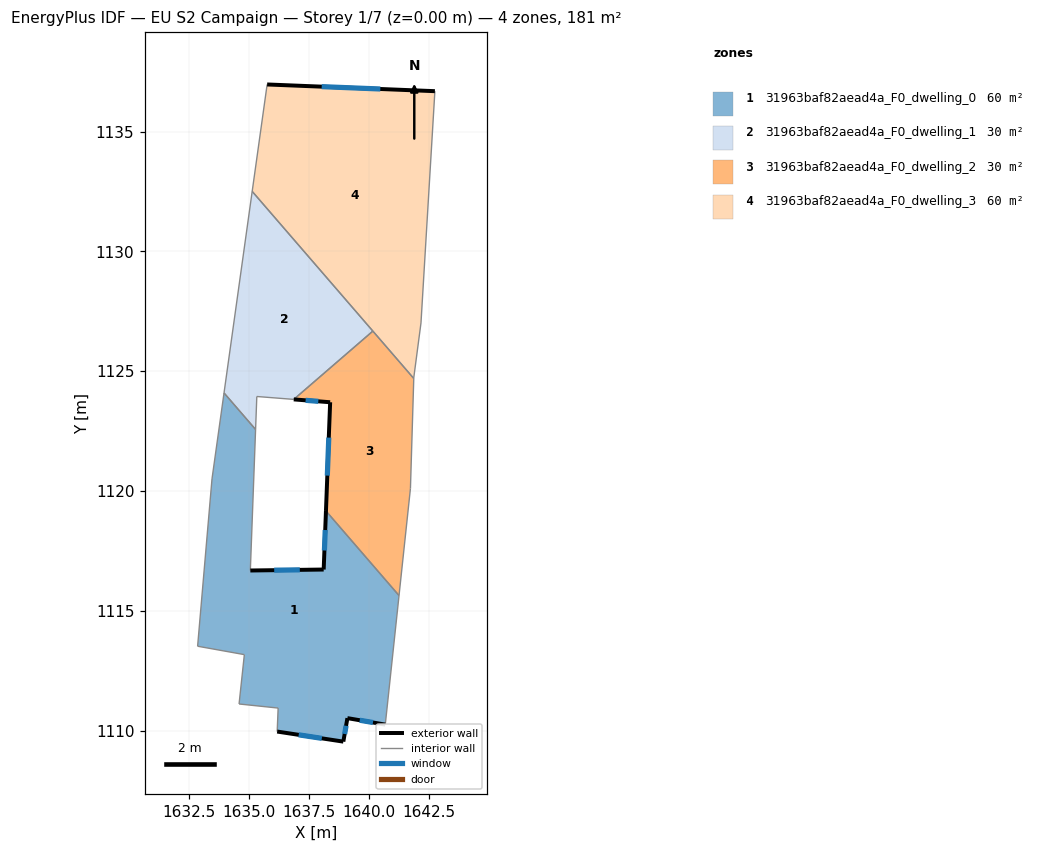
=== STOREY PLAN SPEC (per zone: floor XY polygon, exterior-wall plan segments, windows/doors) ===
zone 1: 31963baf82aead4a_F0_dwelling_0  (60.3 m²)
  floor: (1638.20, 1119.17) (1641.25, 1115.64) (1640.68, 1110.25) (1639.09, 1110.52) (1638.93, 1109.54) (1636.17, 1109.96) (1636.20, 1110.94) (1634.57, 1111.11) (1634.80, 1113.17) (1632.84, 1113.52) (1633.44, 1120.50) (1633.95, 1124.09) (1635.26, 1122.57) (1635.05, 1116.68) (1638.10, 1116.72)
  exterior wall: (1638.10, 1116.72) – (1635.05, 1116.68)  [3.1 m]
    window: (1637.11, 1116.71) – (1636.04, 1116.70)  [1.1 m²]
  exterior wall: (1638.20, 1119.17) – (1638.10, 1116.72)  [2.4 m]
    window: (1638.17, 1118.37) – (1638.14, 1117.52)  [0.9 m²]
  exterior wall: (1639.09, 1110.52) – (1640.68, 1110.25)  [1.6 m]
    window: (1639.61, 1110.44) – (1640.16, 1110.34)  [0.6 m²]
  exterior wall: (1638.93, 1109.54) – (1639.09, 1110.52)  [1.0 m]
    window: (1638.98, 1109.86) – (1639.04, 1110.21)  [0.4 m²]
  exterior wall: (1636.17, 1109.96) – (1638.93, 1109.54)  [2.8 m]
    window: (1637.06, 1109.83) – (1638.03, 1109.68)  [1.0 m²]
  interior walls: 10
zone 2: 31963baf82aead4a_F0_dwelling_1  (30.2 m²)
  floor: (1635.12, 1132.50) (1640.16, 1126.67) (1636.86, 1123.82) (1635.31, 1123.94) (1635.26, 1122.57) (1633.95, 1124.09)
  interior walls: 6
zone 3: 31963baf82aead4a_F0_dwelling_2  (30.2 m²)
  floor: (1640.16, 1126.67) (1641.86, 1124.70) (1641.72, 1120.10) (1641.25, 1115.64) (1638.20, 1119.17) (1638.38, 1123.70) (1636.86, 1123.82)
  exterior wall: (1638.38, 1123.70) – (1638.20, 1119.17)  [4.5 m]
    window: (1638.32, 1122.23) – (1638.26, 1120.64)  [1.7 m²]
  exterior wall: (1636.86, 1123.82) – (1638.38, 1123.70)  [1.5 m]
    window: (1637.35, 1123.78) – (1637.88, 1123.74)  [0.6 m²]
  interior walls: 5
zone 4: 31963baf82aead4a_F0_dwelling_3  (60.3 m²)
  floor: (1642.74, 1136.68) (1642.17, 1127.01) (1641.86, 1124.73) (1641.86, 1124.70) (1635.12, 1132.50) (1635.75, 1136.96)
  exterior wall: (1642.74, 1136.68) – (1635.75, 1136.96)  [7.0 m]
    window: (1640.47, 1136.77) – (1638.02, 1136.87)  [2.6 m²]
  interior walls: 6

=== DERIVED (storey summary) ===
Building: EU S2 Campaign
Storey: 1 of 7  (floor level z = 0.00 m)
Storey gross floor area: 181.0 m²
Zones on this storey: 4
  - 31963baf82aead4a_F0_dwelling_0: floor 60.3 m²; exterior wall 10.9 m (32.7 m²); 5 window(s) 4.0 m²; WWR 12.2%
  - 31963baf82aead4a_F0_dwelling_1: floor 30.2 m²
  - 31963baf82aead4a_F0_dwelling_2: floor 30.2 m²; exterior wall 6.1 m (18.2 m²); 2 window(s) 2.2 m²; WWR 12.2%
  - 31963baf82aead4a_F0_dwelling_3: floor 60.3 m²; exterior wall 7.0 m (21.0 m²); 1 window(s) 2.6 m²; WWR 12.2%
Zone adjacency (shared interzone walls):
  - 31963baf82aead4a_F0_dwelling_0 ↔ 31963baf82aead4a_F0_dwelling_1
  - 31963baf82aead4a_F0_dwelling_0 ↔ 31963baf82aead4a_F0_dwelling_2
  - 31963baf82aead4a_F0_dwelling_1 ↔ 31963baf82aead4a_F0_dwelling_2
  - 31963baf82aead4a_F0_dwelling_1 ↔ 31963baf82aead4a_F0_dwelling_3
  - 31963baf82aead4a_F0_dwelling_2 ↔ 31963baf82aead4a_F0_dwelling_3